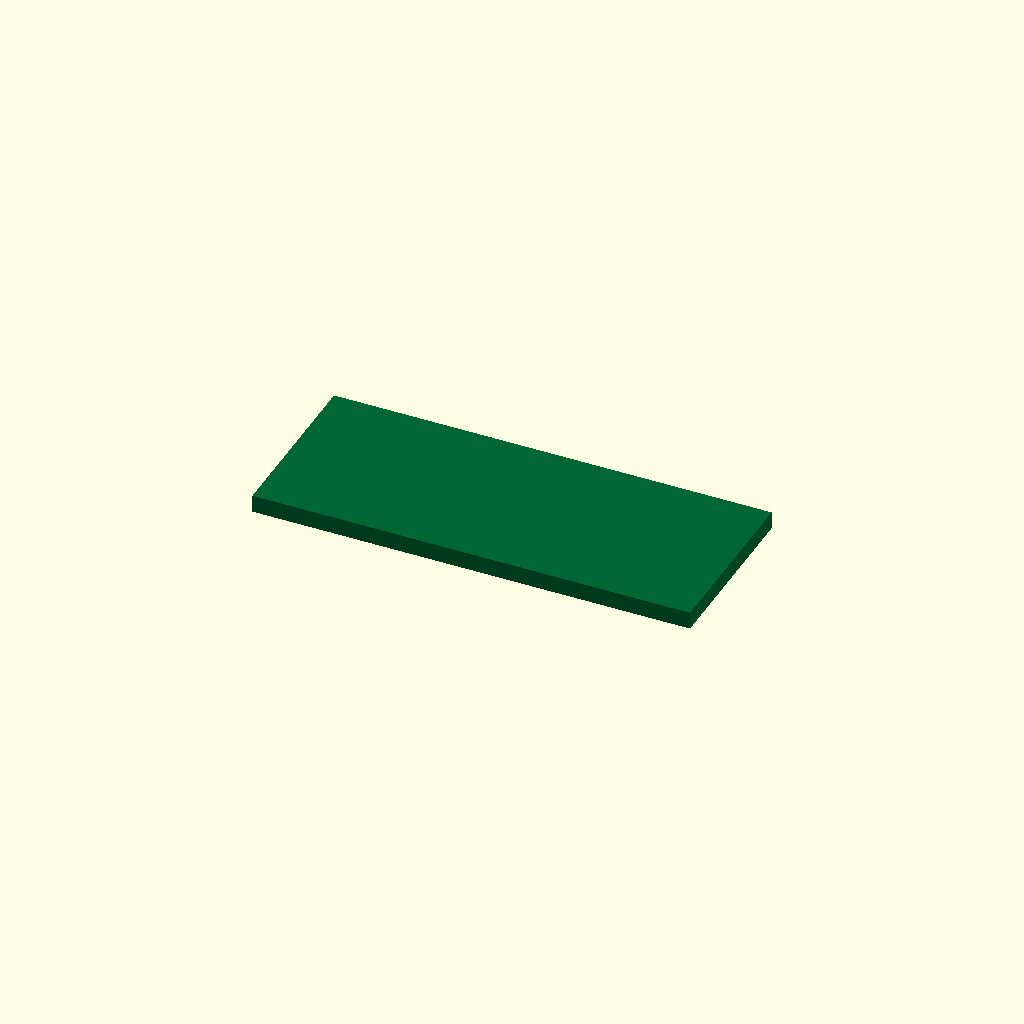
Cell 1 — every parameter at its default value.
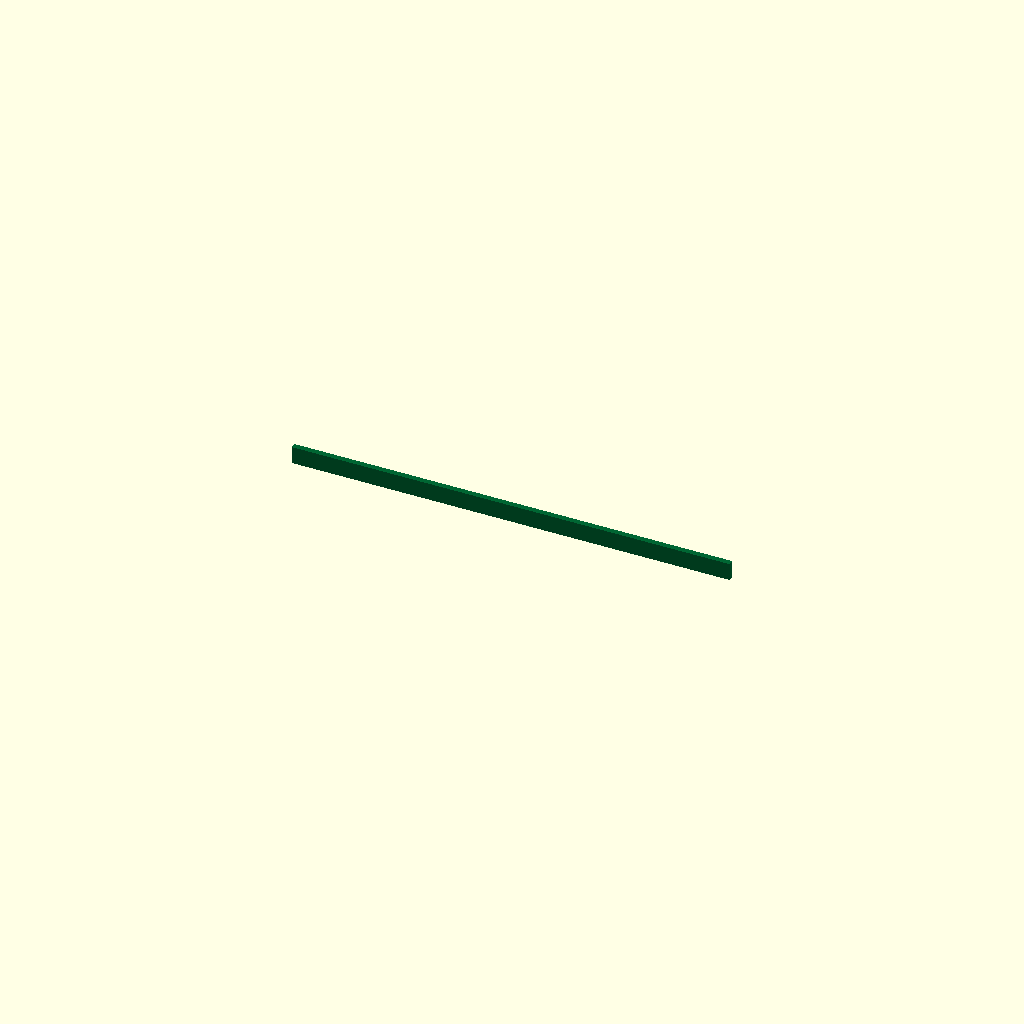
Cell 2: pcb_width = 0.5 (everything else at default).
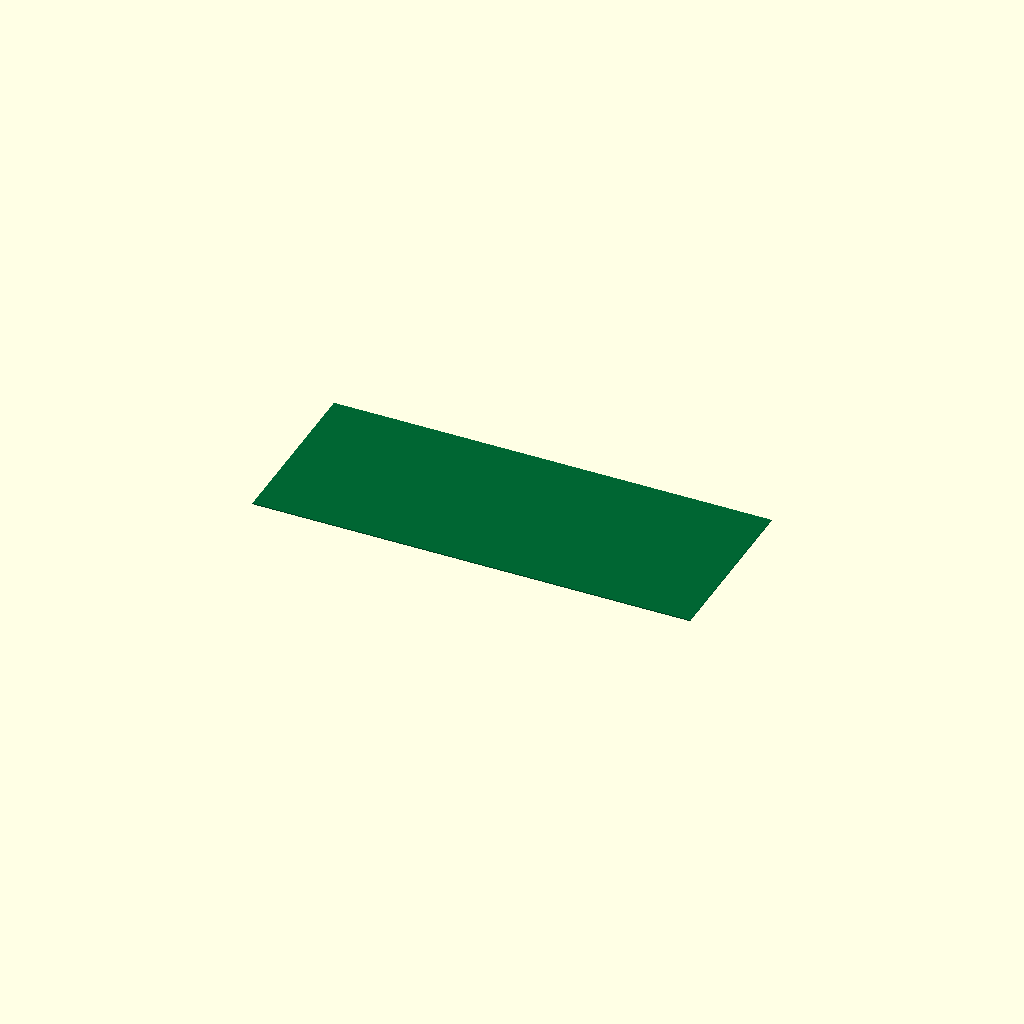
Cell 3 — pcb_thickness set to 0.1, the other parameters unchanged.
All cells are drawn from one camera (rotation 55°, 0°, 25°, orthographic, colour scheme Cornfield), so only the parameter changes between them.
Source of the model, results/nopscadlib/ablations/no_multiview/scad/pcb__RAMPSEndstop.scad:
// Parameters
pcb_length = 40.0; //[20.0:80.0:0.5]
pcb_width = 16.0; //[8.0:32.0:0.5]
pcb_thickness = 1.6; //[0.8:3.2:0.1]

// PCB Module
module pcb_body() {
  color([0.0, 0.4, 0.2]) // Green color for PCB
  cube([pcb_length, pcb_width, pcb_thickness], center=true);
}

// Final Model
pcb_body();
Customizer parameters (derived from the source; name, type, default, range or options):
pcb_length: number, default 40, range 0.5 to 20, step 80
pcb_width: number, default 16, range 0.5 to 8, step 32
pcb_thickness: number, default 1.6, range 0.1 to 0.8, step 3.2
